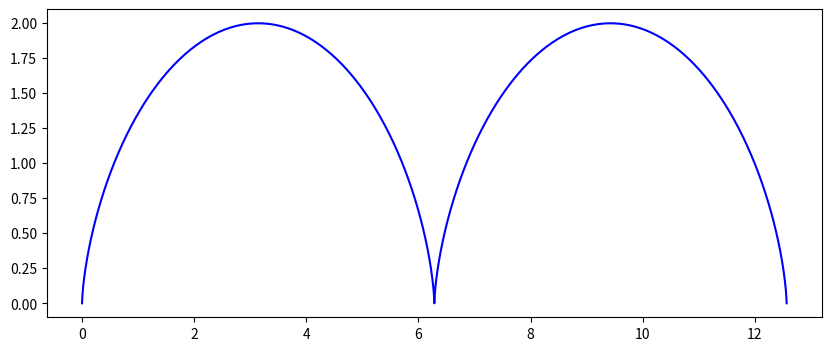

Source code (Python):
import numpy as np
import matplotlib.pyplot as plt

R = 1  # Радиус окружности
t = np.linspace(0, 4 * np.pi, 1000)

x = R * (t - np.sin(t))
y = R * (1 - np.cos(t))

plt.figure(figsize=(10, 4))
plt.plot(x, y, color='blue')
plt.savefig('DZ1.png')
